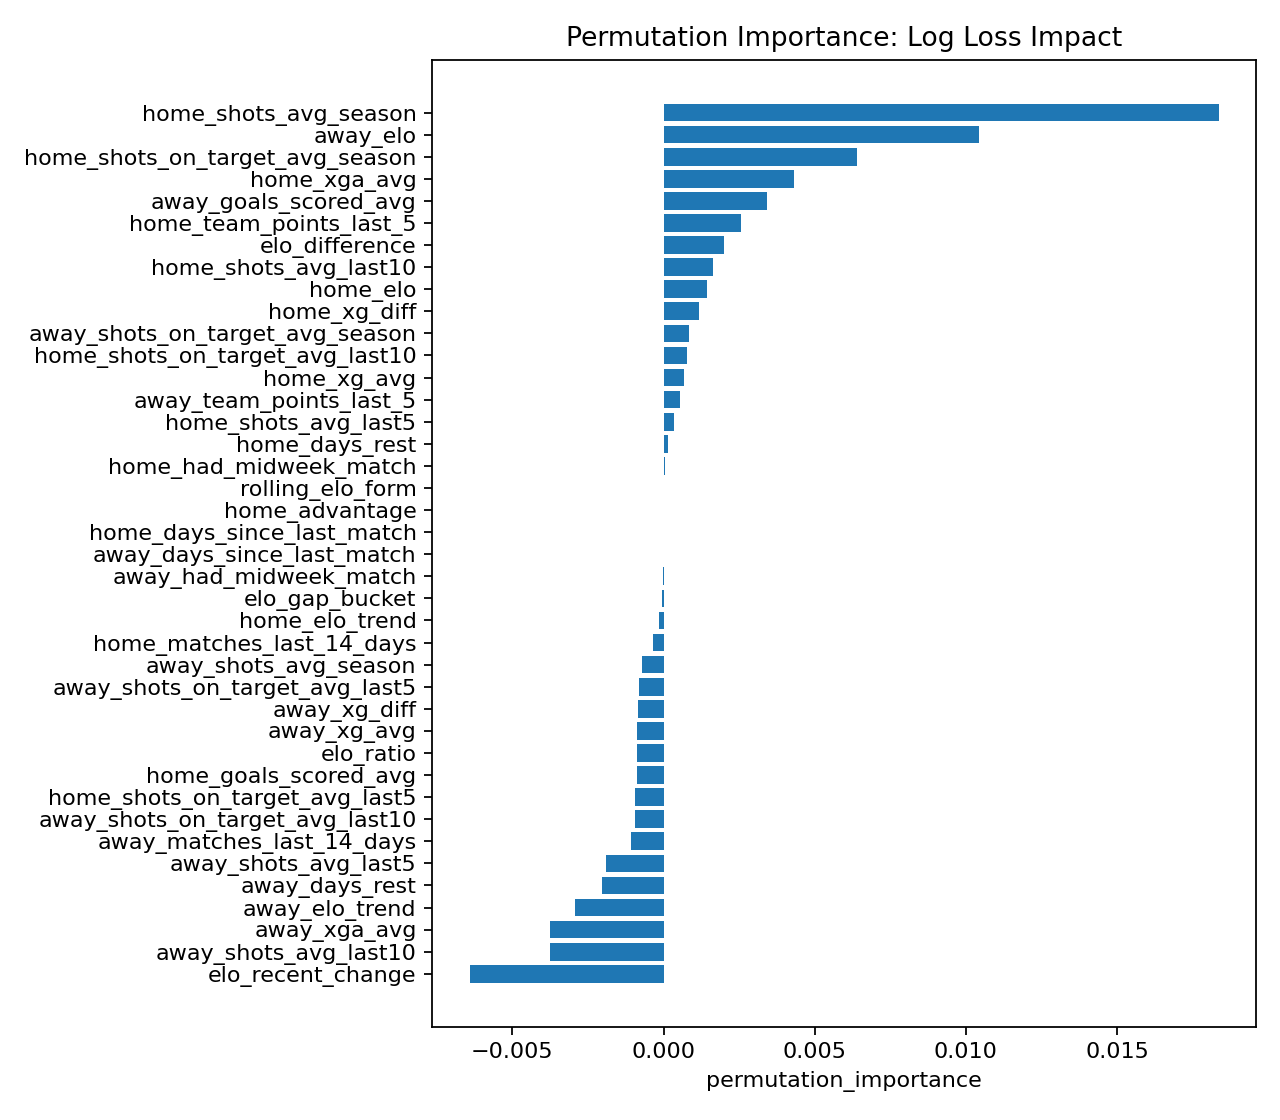

The table this chart was drawn from, first rows:
feature, permutation_importance, permutation_importance_std
home_shots_avg_season, 0.01836, 0.005168
away_elo, 0.01044, 0.00257
home_shots_on_target_avg_season, 0.006399, 0.002333
home_xga_avg, 0.004299, 0.002197
away_goals_scored_avg, 0.003422, 0.001296
home_team_points_last_5, 0.002561, 0.002002
elo_difference, 0.001989, 0.0009437
home_shots_avg_last10, 0.001627, 0.001058
home_elo, 0.00144, 0.003568
home_xg_diff, 0.001178, 0.004313
away_shots_on_target_avg_season, 0.0008388, 0.004097
home_shots_on_target_avg_last10, 0.0007599, 0.0004879
home_xg_avg, 0.0006685, 0.001684
away_team_points_last_5, 0.0005399, 0.0007155
home_shots_avg_last5, 0.0003499, 0.0005711
home_days_rest, 0.0001545, 0.001578
home_had_midweek_match, 4.53909308948397e-05, 4.8071194097178225e-05
home_advantage, 0.0, 0.0
rolling_elo_form, 0.0, 0.0
home_days_since_last_match, 0.0, 0.0
away_days_since_last_match, 0.0, 0.0
away_had_midweek_match, -2.958467010651944e-05, 0.0002431
elo_gap_bucket, -4.032258533150923e-05, 0.0002891
home_elo_trend, -0.0001513, 0.001953
home_matches_last_14_days, -0.000367, 0.0001834
away_shots_avg_season, -0.0007161, 0.002196
away_shots_on_target_avg_last5, -0.0008028, 0.0004242
away_xg_diff, -0.0008474, 0.003175
away_xg_avg, -0.0008709, 0.001526
elo_ratio, -0.0008741, 0.001514
home_goals_scored_avg, -0.0008786, 0.0009791
home_shots_on_target_avg_last5, -0.0009564, 0.001042
away_shots_on_target_avg_last10, -0.0009573, 0.0005766
away_matches_last_14_days, -0.001073, 0.000923
away_shots_avg_last5, -0.001904, 0.001336
away_days_rest, -0.002042, 0.0009548
away_elo_trend, -0.002926, 0.001694
away_xga_avg, -0.003749, 0.00354
away_shots_avg_last10, -0.003752, 0.002017
elo_recent_change, -0.006417, 0.003013
